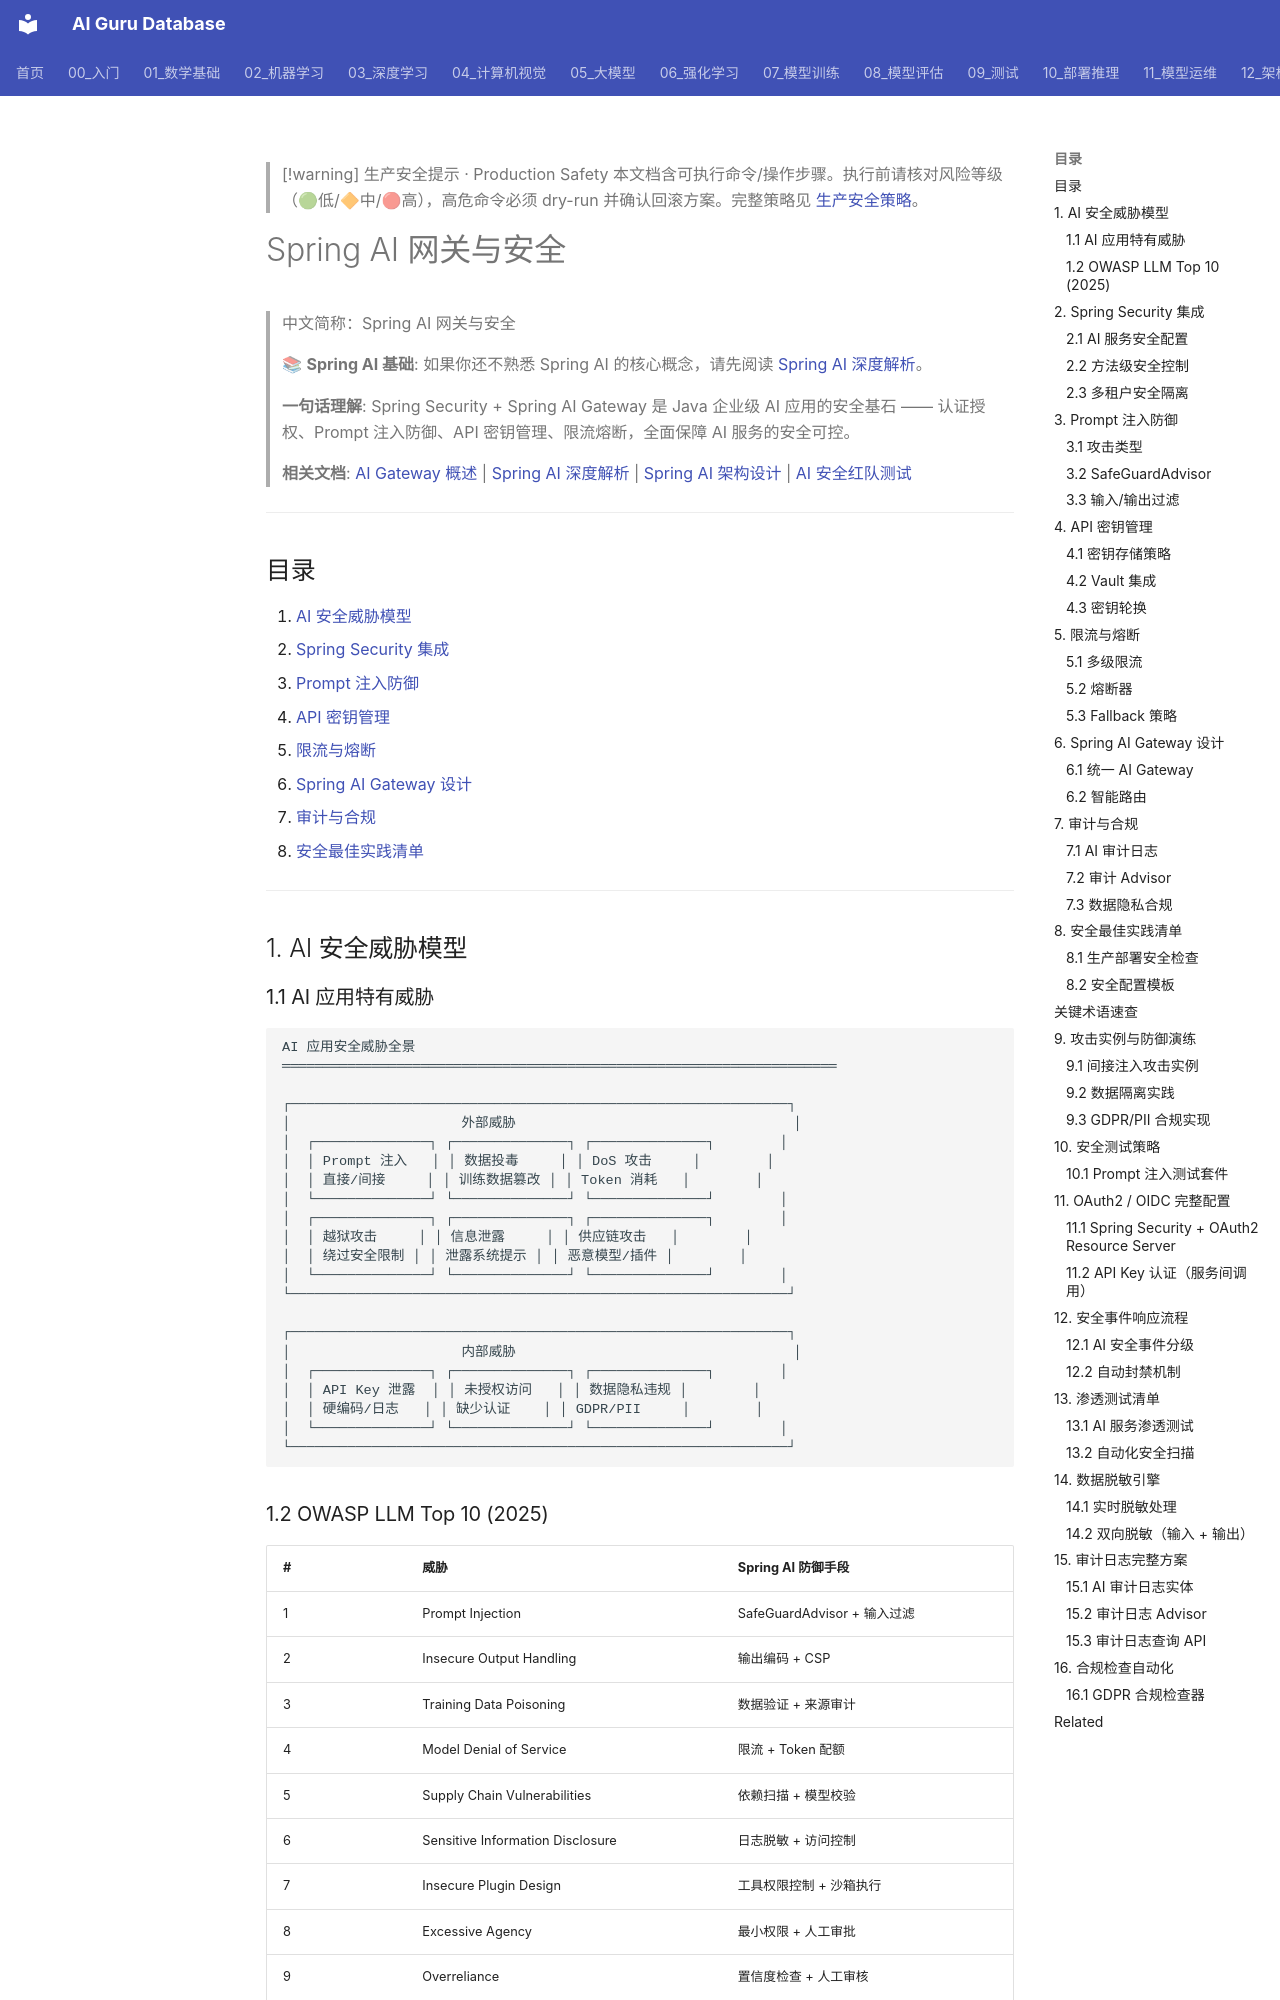

repository: ai-guru-global/ai-guru-database · page: 12_架构基建/11_AI网关/13_Spring_AI网关_安全/index.html · generator: mkdocs

---
title: Spring AI 网关与安全
category: 12-architecture-infrastructure-ai-gateway
tags: ["ai-gateway", "api-management", "routing", "litellm"]
summary: "> 📚 **Spring AI 基础**: 如果你还不熟悉 Spring AI 的核心概念，请先阅读 [Spring AI 深度解析](../../01_数学基础/11_Java生态与AI/03_Spring_AI_深入分析.md)。"
created: 2026-05-31
updated: 2026-05-31
tier: supporting
aliases:
  - "Spring Ai Gateway Security"
  - "Spring AI Gateway Security"
  - Spring_AI_Gateway_Security
sources: []

name_zh: "Spring AI 网关与安全"
---

> [!warning] 生产安全提示 · Production Safety
> 本文档含可执行命令/操作步骤。执行前请核对风险等级（🟢低/🔶中/🔴高），高危命令必须 dry-run 并确认回滚方案。完整策略见 [生产安全策略](../../治理/Production_Safety_Policy.md)。
<!-- op-safety-banner v1 -->
# Spring AI 网关与安全

> 中文简称：Spring AI 网关与安全

> 📚 **Spring AI 基础**: 如果你还不熟悉 Spring AI 的核心概念，请先阅读 [Spring AI 深度解析](../../01_数学基础/11_Java生态与AI/03_Spring_AI_深入分析.md)。
>
> **一句话理解**: Spring Security + Spring AI Gateway 是 Java 企业级 AI 应用的安全基石 —— 认证授权、Prompt 注入防御、API 密钥管理、限流熔断，全面保障 AI 服务的安全可控。

> **相关文档**: [AI Gateway 概述](./01_AI网关_2026.md) | [Spring AI 深度解析](../../01_数学基础/11_Java生态与AI/03_Spring_AI_深入分析.md) | [Spring AI 架构设计](../02_架构概览/10_Spring_AI_架构.md) | [AI 安全红队测试](../../17_伦理安全/README.md)

---

## 目录

1. [AI 安全威胁模型](#1-ai-安全威胁模型)
2. [Spring Security 集成](#2-spring-security-集成)
3. [Prompt 注入防御](#3-prompt-注入防御)
4. [API 密钥管理](#4-api-密钥管理)
5. [限流与熔断](#5-限流与熔断)
6. [Spring AI Gateway 设计](#6-spring-ai-gateway-设计)
7. [审计与合规](#7-审计与合规)
8. [安全最佳实践清单](#8-安全最佳实践清单)

---

## 1. AI 安全威胁模型

### 1.1 AI 应用特有威胁

```
AI 应用安全威胁全景
════════════════════════════════════════════════════════════════════

┌─────────────────────────────────────────────────────────────┐
│                     外部威胁                                  │
│  ┌──────────────┐ ┌──────────────┐ ┌──────────────┐        │
│  │ Prompt 注入   │ │ 数据投毒     │ │ DoS 攻击     │        │
│  │ 直接/间接     │ │ 训练数据篡改 │ │ Token 消耗   │        │
│  └──────────────┘ └──────────────┘ └──────────────┘        │
│  ┌──────────────┐ ┌──────────────┐ ┌──────────────┐        │
│  │ 越狱攻击     │ │ 信息泄露     │ │ 供应链攻击   │        │
│  │ 绕过安全限制 │ │ 泄露系统提示 │ │ 恶意模型/插件 │        │
│  └──────────────┘ └──────────────┘ └──────────────┘        │
└─────────────────────────────────────────────────────────────┘

┌─────────────────────────────────────────────────────────────┐
│                     内部威胁                                  │
│  ┌──────────────┐ ┌──────────────┐ ┌──────────────┐        │
│  │ API Key 泄露  │ │ 未授权访问   │ │ 数据隐私违规 │        │
│  │ 硬编码/日志   │ │ 缺少认证    │ │ GDPR/PII     │        │
│  └──────────────┘ └──────────────┘ └──────────────┘        │
└─────────────────────────────────────────────────────────────┘
```
